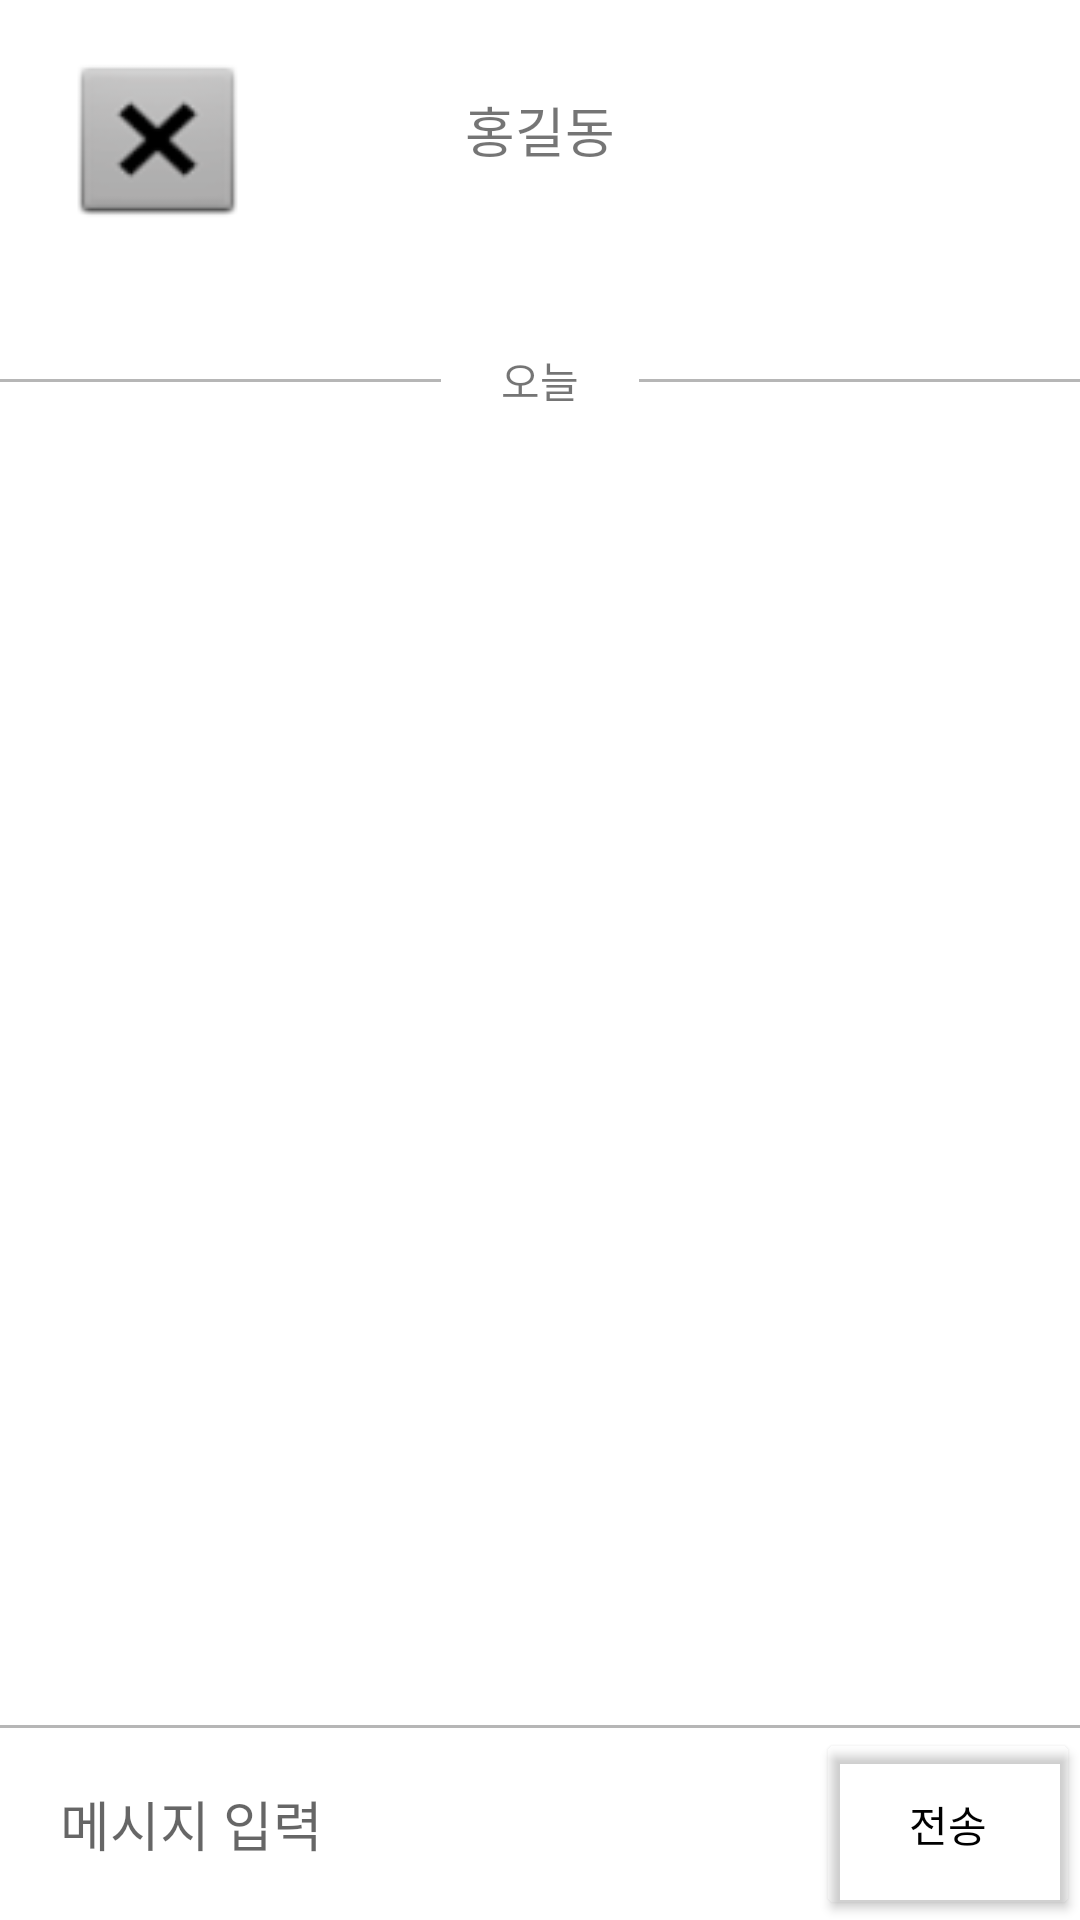

Android layout source for this screen:
<!-- AndroidManifest.xml: application theme Theme.ChattingWithAPI -->
<!-- res/layout/chatroom_activity.xml -->
<?xml version="1.0" encoding="utf-8"?>
<layout xmlns:android="http://schemas.android.com/apk/res/android"
    xmlns:app="http://schemas.android.com/apk/res-auto"
    xmlns:tools="http://schemas.android.com/tools"
    tools:context=".ChatRoomActivity"
    tools:override="true">
    <data></data>
    <androidx.constraintlayout.widget.ConstraintLayout
        android:layout_width="match_parent"
        android:layout_height="match_parent"
        android:background="@color/white">

        <TextView
            android:id="@+id/txt_TItle"
            android:layout_width="wrap_content"
            android:layout_height="wrap_content"
            android:layout_marginTop="30dp"
            android:text="홍길동"
            android:textSize="18dp"
            app:layout_constraintEnd_toEndOf="parent"
            app:layout_constraintStart_toStartOf="parent"
            app:layout_constraintTop_toTopOf="parent" />

        <ImageButton
            android:id="@+id/QuitBtn"
            android:layout_width="65dp"
            android:layout_height="61dp"
            android:layout_marginStart="20dp"
            android:background="@android:drawable/btn_dialog"
            android:contentDescription="TODO"
            app:layout_constraintBottom_toBottomOf="@+id/txt_TItle"
            app:layout_constraintStart_toStartOf="parent"
            app:layout_constraintTop_toTopOf="@+id/txt_TItle"
            app:layout_constraintVertical_bias="0.4" />

        <TextView
            android:id="@+id/textView2"
            android:layout_width="wrap_content"
            android:layout_height="wrap_content"
            android:layout_marginStart="10dp"
            android:layout_marginLeft="10dp"
            android:layout_marginTop="60dp"
            android:layout_marginEnd="10dp"
            android:layout_marginRight="10dp"
            android:text="오늘"
            app:layout_constraintEnd_toStartOf="@+id/divider_right"
            app:layout_constraintStart_toEndOf="@+id/divider_left"
            app:layout_constraintTop_toBottomOf="@+id/txt_TItle" />

        <androidx.constraintlayout.widget.ConstraintLayout
            android:id="@+id/divider_left"
            android:layout_width="0dp"
            android:layout_height="1dp"
            android:layout_marginEnd="10dp"
            android:layout_marginRight="10dp"
            android:background="#B6B6B6"
            app:layout_constraintBottom_toBottomOf="@+id/textView2"
            app:layout_constraintEnd_toStartOf="@+id/textView2"
            app:layout_constraintStart_toStartOf="parent"
            app:layout_constraintTop_toTopOf="@+id/textView2">

        </androidx.constraintlayout.widget.ConstraintLayout>

        <androidx.constraintlayout.widget.ConstraintLayout
            android:id="@+id/divider_right"
            android:layout_width="0dp"
            android:layout_height="1dp"
            android:layout_marginStart="10dp"
            android:layout_marginLeft="10dp"
            android:background="#B6B6B6"
            app:layout_constraintBottom_toBottomOf="@+id/textView2"
            app:layout_constraintEnd_toEndOf="parent"
            app:layout_constraintStart_toEndOf="@+id/textView2"
            app:layout_constraintTop_toTopOf="@+id/textView2">

        </androidx.constraintlayout.widget.ConstraintLayout>

        <EditText
            android:id="@+id/edt_message"
            android:layout_width="0dp"
            android:layout_height="0dp"
            android:background="@android:color/transparent"
            android:hint="메시지 입력"
            android:paddingLeft="20dp"
            android:paddingRight="20dp"
            android:textColor="@color/black"
            android:textSize="18dp"
            app:layout_constraintBottom_toBottomOf="parent"
            app:layout_constraintEnd_toStartOf="@+id/btn_submit"
            app:layout_constraintHeight_percent="0.1"
            app:layout_constraintStart_toStartOf="parent"
            android:autofillHints="" />

        <androidx.constraintlayout.widget.ConstraintLayout
            android:id="@+id/divider_bottom"
            android:layout_width="0dp"
            android:layout_height="1dp"
            android:background="#B6B6B6"
            app:layout_constraintBottom_toTopOf="@+id/edt_message"
            app:layout_constraintEnd_toEndOf="parent"
            app:layout_constraintStart_toStartOf="parent">

        </androidx.constraintlayout.widget.ConstraintLayout>

        <Button
            android:id="@+id/btn_submit"
            android:layout_width="wrap_content"
            android:layout_height="0dp"
            android:text="전송"
            android:textColor="@color/black"
            app:backgroundTint="@android:color/transparent"
            app:layout_constraintBottom_toBottomOf="parent"
            app:layout_constraintEnd_toEndOf="parent"
            app:layout_constraintTop_toTopOf="@+id/edt_message" />

        <androidx.recyclerview.widget.RecyclerView
            android:id="@+id/recycler_messages"
            android:layout_width="match_parent"
            android:layout_height="0dp"
            android:layout_marginStart="20dp"
            android:layout_marginTop="20dp"
            android:layout_marginEnd="20dp"
            android:layout_marginBottom="20dp"
            app:layout_constraintBottom_toTopOf="@+id/edt_message"
            app:layout_constraintEnd_toEndOf="parent"
            app:layout_constraintStart_toStartOf="parent"
            app:layout_constraintTop_toBottomOf="@+id/textView2"
            tools:listitem="@layout/list_talk_item_mine" />
    </androidx.constraintlayout.widget.ConstraintLayout>
</layout>
<!-- res/layout/list_talk_item_mine.xml (included above) -->
<?xml version="1.0" encoding="utf-8"?>
<layout xmlns:android="http://schemas.android.com/apk/res/android"
    xmlns:app="http://schemas.android.com/apk/res-auto"
    xmlns:tools="http://schemas.android.com/tools"
    tools:override="true">
    <data>
    </data>
    <androidx.constraintlayout.widget.ConstraintLayout
        android:id="@+id/background"
        android:layout_width="match_parent"
        android:layout_height="wrap_content"
        android:layout_marginTop="20dp"
        android:layout_marginBottom="20dp">

        <TextView
            android:id="@+id/txt_message"
            android:layout_width="wrap_content"
            android:layout_height="wrap_content"
            android:layout_marginEnd="4dp"
            android:autoLink="web"
            android:background="@drawable/background_talk_mine"
            android:gravity="start|center_vertical"
            android:linksClickable="true"
            android:padding="10dp"
            android:text="안녕하세요."
            android:textColor="@color/black"
            app:layout_constraintBottom_toBottomOf="parent"
            app:layout_constraintEnd_toEndOf="parent"
            app:layout_constraintTop_toTopOf="parent"
            app:layout_constraintVertical_bias="0.0" />

        <TextView
            android:id="@+id/txt_date"
            android:layout_width="wrap_content"
            android:layout_height="wrap_content"
            android:layout_marginEnd="10dp"
            android:layout_marginRight="10dp"
            android:text="오전 10:23"
            android:textSize="12dp"
            app:layout_constraintBottom_toBottomOf="@+id/txt_message"
            app:layout_constraintEnd_toStartOf="@+id/txt_message"
            app:layout_constraintTop_toTopOf="@+id/txt_message"
            app:layout_constraintVertical_bias="0.8" />

        <TextView
            android:id="@+id/txt_isShown"
            android:layout_width="wrap_content"
            android:layout_height="wrap_content"
            android:layout_marginEnd="10dp"
            android:text="1"
            android:textColor="#FFBE3C"
            app:layout_constraintBottom_toBottomOf="@+id/txt_date"
            app:layout_constraintEnd_toStartOf="@+id/txt_date"
            app:layout_constraintTop_toTopOf="@+id/txt_date" />
    </androidx.constraintlayout.widget.ConstraintLayout>
</layout>
<!-- resources referenced by this layout -->
<resources>
  <style name="Theme.ChattingWithAPI" parent="Theme.MaterialComponents.DayNight.DarkActionBar">
          
          <item name="colorPrimary">@color/purple_500</item>
          <item name="colorPrimaryVariant">@color/purple_700</item>
          <item name="colorOnPrimary">@color/white</item>
          
          <item name="colorSecondary">@color/teal_200</item>
          <item name="colorSecondaryVariant">@color/teal_700</item>
          <item name="colorOnSecondary">@color/black</item>
          
          <item name="android:statusBarColor">?attr/colorPrimaryVariant</item>
          
      </style>
  <!-- not gathered from this repository: default colours our renderer supplied (Android Studio template values) -->
  <color name="purple_500">#FF6200EE</color>
  <color name="purple_700">#FF3700B3</color>
  <color name="teal_200">#FF03DAC5</color>
  <color name="teal_700">#FF018786</color>
  <color name="black">#FF000000</color>
  <color name="white">#FFFFFFFF</color>
</resources>
